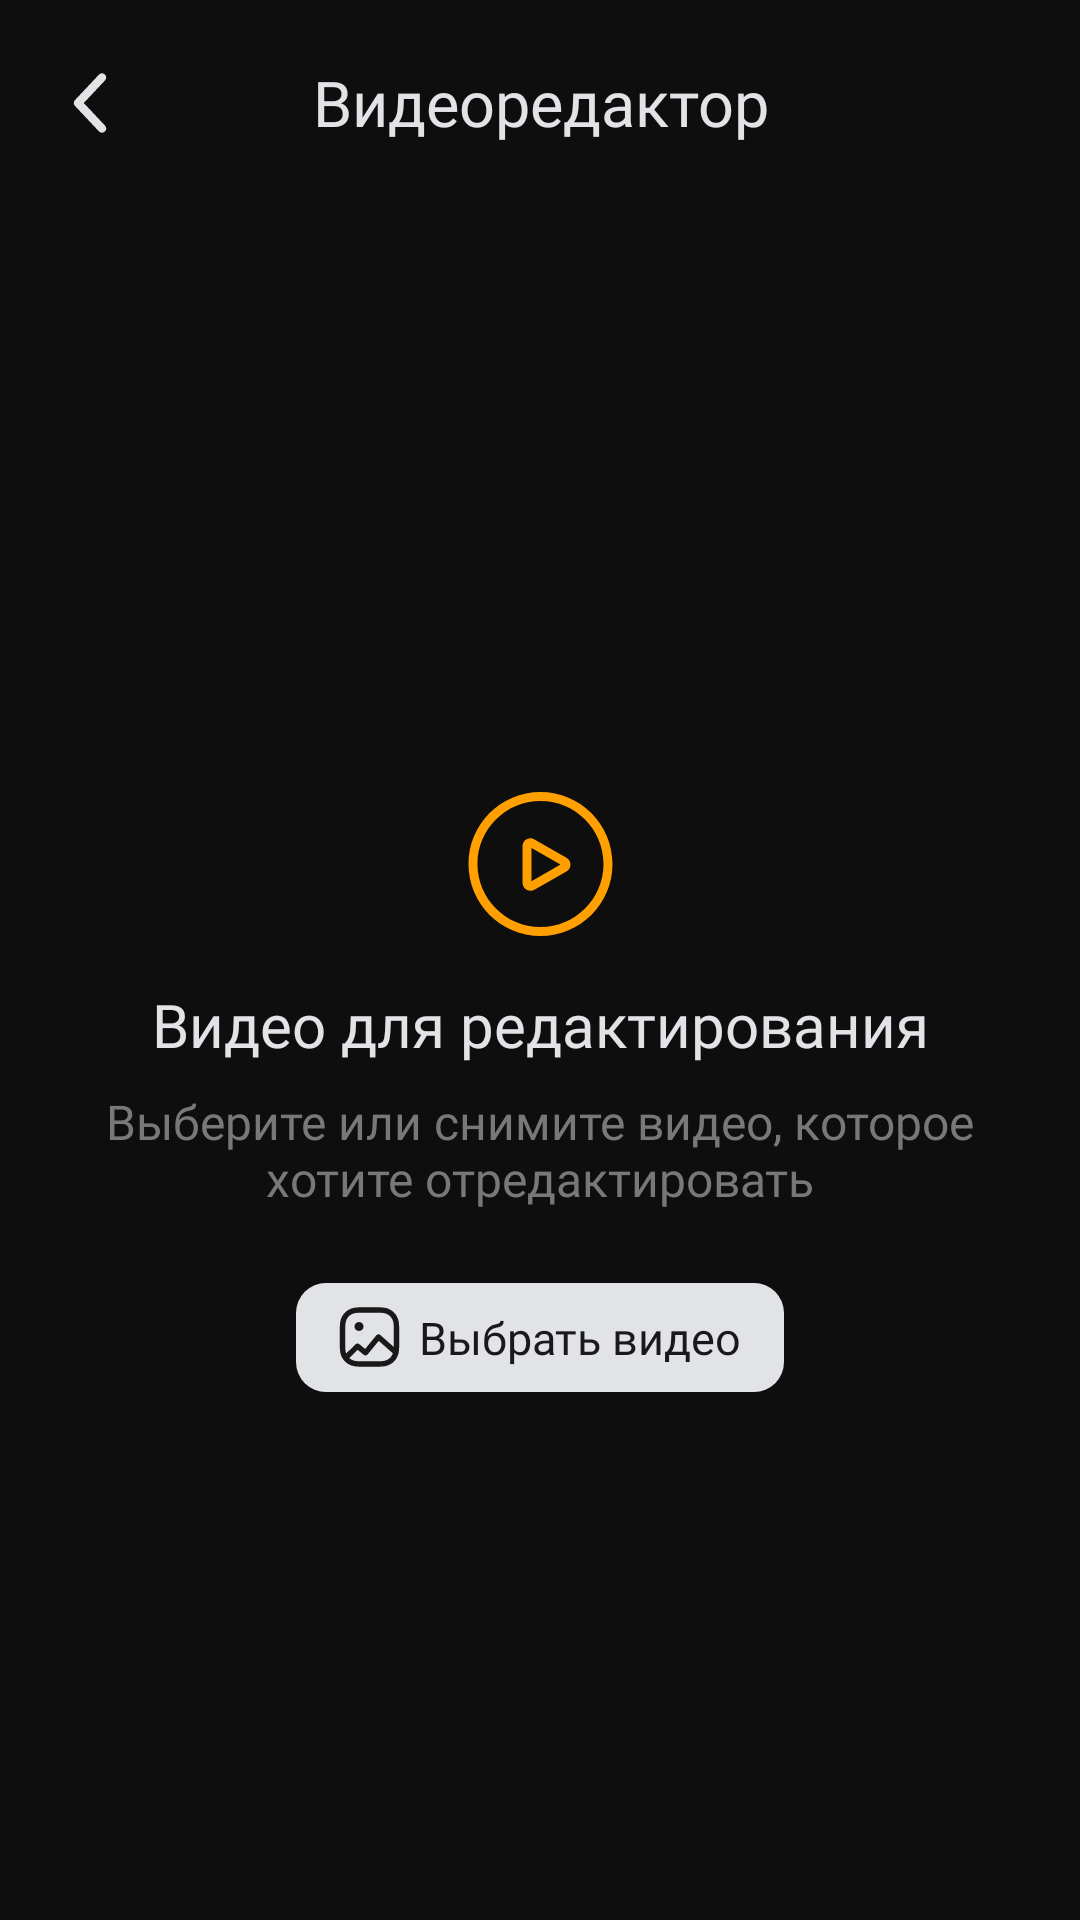

Android layout source for this screen:
<!-- AndroidManifest.xml: application theme Theme.VkApp -->
<!-- res/layout/fragment_video_loader.xml -->
<?xml version="1.0" encoding="utf-8"?>
<androidx.constraintlayout.widget.ConstraintLayout
    xmlns:android="http://schemas.android.com/apk/res/android"
    xmlns:app="http://schemas.android.com/apk/res-auto"
    android:layout_width="match_parent"
    android:layout_height="match_parent">

    <ImageView
        android:id="@+id/loadVideoIcon"
        android:layout_width="wrap_content"
        android:layout_height="wrap_content"
        android:src="@drawable/play_orange_ic"
        app:layout_constraintBottom_toTopOf="@id/loadVideoTitle"
        app:layout_constraintEnd_toEndOf="parent"
        app:layout_constraintStart_toStartOf="parent"
        app:layout_constraintTop_toTopOf="parent"
        app:layout_constraintVertical_bias="0.6"
        app:layout_constraintVertical_chainStyle="packed" />

    <TextView
        android:id="@+id/loadVideoTitle"
        android:layout_width="0px"
        android:layout_height="wrap_content"
        android:layout_marginHorizontal="30dp"
        android:layout_marginTop="16dp"
        android:fontFamily="@font/roboto_medium"
        android:gravity="center"
        android:text="@string/video_redactor_title"
        android:textColor="@color/main_text"
        android:textSize="20sp"
        app:layout_constraintBottom_toTopOf="@id/loadVideoSubtitle"
        app:layout_constraintEnd_toEndOf="parent"
        app:layout_constraintStart_toStartOf="parent"
        app:layout_constraintTop_toBottomOf="@id/loadVideoIcon" />

    <TextView
        android:id="@+id/loadVideoSubtitle"
        android:layout_width="0px"
        android:layout_height="wrap_content"
        android:layout_marginHorizontal="30dp"
        android:layout_marginTop="8dp"
        android:fontFamily="@font/roboto_regular"
        android:gravity="center"
        android:text="@string/video_redactor_subtitle"
        android:textColor="@color/secondary_text"
        android:textSize="16sp"
        app:layout_constraintBottom_toTopOf="@id/loadVideoButton"
        app:layout_constraintEnd_toEndOf="parent"
        app:layout_constraintStart_toStartOf="parent"
        app:layout_constraintTop_toBottomOf="@id/loadVideoTitle" />

    <TextView
        android:id="@+id/loadVideoButton"
        android:layout_width="wrap_content"
        android:layout_height="wrap_content"
        android:layout_marginTop="24dp"
        android:background="@drawable/white_button_bg"
        android:clickable="true"
        android:drawablePadding="6dp"
        android:fontFamily="@font/roboto_medium"
        android:gravity="center"
        android:paddingHorizontal="14dp"
        android:paddingVertical="8dp"
        android:text="@string/video_redactor_button"
        android:textColor="@color/dark_text"
        android:textSize="15sp"
        app:drawableStartCompat="@drawable/gallery_ic"
        app:layout_constraintBottom_toBottomOf="parent"
        app:layout_constraintEnd_toEndOf="parent"
        app:layout_constraintStart_toStartOf="parent"
        app:layout_constraintTop_toBottomOf="@id/loadVideoSubtitle" />

    <ImageView
        android:id="@+id/toolbarBack"
        android:layout_width="wrap_content"
        android:layout_height="wrap_content"
        android:layout_marginStart="18dp"
        android:background="@drawable/ripple_light_bg"
        android:padding="6dp"
        android:src="@drawable/back_ic"
        app:layout_constraintBottom_toBottomOf="@id/toolbarTitle"
        app:layout_constraintStart_toStartOf="parent"
        app:layout_constraintTop_toTopOf="@id/toolbarTitle" />

    <TextView
        android:id="@+id/toolbarTitle"
        android:layout_width="0px"
        android:layout_height="wrap_content"
        android:layout_marginTop="20dp"
        android:fontFamily="@font/roboto_medium"
        android:gravity="center"
        android:text="@string/video_redactor_toolbar_title"
        android:textColor="@color/main_text"
        android:textSize="21sp"
        app:layout_constraintEnd_toEndOf="parent"
        app:layout_constraintStart_toStartOf="parent"
        app:layout_constraintTop_toTopOf="parent" />

    <ProgressBar
        android:id="@+id/progressBar"
        android:layout_width="48dp"
        android:layout_height="48dp"
        android:progressTint="@color/white"
        android:visibility="gone"
        app:layout_constraintBottom_toBottomOf="parent"
        app:layout_constraintEnd_toEndOf="parent"
        app:layout_constraintStart_toStartOf="parent"
        app:layout_constraintTop_toTopOf="parent" />

    <androidx.constraintlayout.widget.Group
        android:id="@+id/contentGroup"
        android:layout_width="wrap_content"
        android:layout_height="wrap_content"
        app:constraint_referenced_ids="loadVideoButton, loadVideoIcon, loadVideoSubtitle, loadVideoTitle" />
</androidx.constraintlayout.widget.ConstraintLayout>
<!-- resources referenced by this layout -->
<resources>
  <color name="dark_text">#19191A</color>
  <color name="main_text">#E1E3E6</color>
  <color name="secondary_text">#76787A</color>
  <color name="white">#FFFFFFFF</color>
  <!-- drawable back_ic (drawable) -->
  <vector xmlns:android="http://schemas.android.com/apk/res/android"
      android:width="12dp"
      android:height="20dp"
      android:viewportWidth="12"
      android:viewportHeight="20">
    <path
        android:pathData="M10.9595,0.4805C11.5226,1.0105 11.5494,1.8965 11.0195,2.4595L3.9225,10L11.0195,17.5405C11.5494,18.1035 11.5226,18.9896 10.9595,19.5195C10.3965,20.0494 9.5105,20.0226 8.9805,19.4595L0.9805,10.9595C0.4732,10.4205 0.4732,9.5796 0.9805,9.0405L8.9805,0.5405C9.5105,-0.0225 10.3965,-0.0494 10.9595,0.4805Z"
        android:fillColor="#E1E3E6"
        android:fillType="evenOdd"/>
  </vector>
  <!-- drawable ripple_light_bg (drawable) -->
  <?xml version="1.0" encoding="utf-8"?>
  <ripple xmlns:android="http://schemas.android.com/apk/res/android"
      android:color="@color/ripple_light">
  
      <item android:id="@android:id/mask">
          <shape android:shape="oval">
              <solid android:color="@color/ripple_light" />
          </shape>
      </item>
  
      <item>
          <shape android:shape="oval">
              <solid android:color="@color/transparent" />
          </shape>
      </item>
  </ripple>
  <!-- drawable white_button_bg (drawable) -->
  <?xml version="1.0" encoding="utf-8"?>
  <ripple xmlns:android="http://schemas.android.com/apk/res/android"
      android:color="@color/ripple">
  
      <item android:id="@android:id/mask">
          <shape android:shape="rectangle">
              <solid android:color="@color/main_text" />
          </shape>
      </item>
  
      <item>
          <shape android:shape="rectangle">
              <corners android:radius="10dp" />
              <solid android:color="@color/main_text" />
          </shape>
      </item>
  </ripple>
  <string name="video_redactor_button">Выбрать видео</string>
  <string name="video_redactor_subtitle">Выберите или снимите видео, которое хотите отредактировать</string>
  <string name="video_redactor_title">Видео для редактирования</string>
  <string name="video_redactor_toolbar_title">Видеоредактор</string>
  <style name="Theme.VkApp" parent="Theme.MaterialComponents.Light.NoActionBar">
          <item name="android:windowBackground">@color/vk_black</item>
          <item name="colorPrimary">@color/white</item>
          <item name="colorPrimaryVariant">@color/white</item>
          <item name="colorOnPrimary">@color/white</item>
          <item name="colorSecondary">@color/white</item>
          <item name="colorSecondaryVariant">@color/white</item>
          <item name="colorOnSecondary">@color/black</item>
          <item name="android:statusBarColor">@color/transparent</item>
          <item name="android:navigationBarColor">@color/transparent</item>
          <item name="android:windowTranslucentNavigation">true</item>
          <item name="android:windowLightStatusBar">false</item>
          <item name="android:windowLightNavigationBar">false</item>
      </style>
  <color name="ripple_light">@color/white_40</color>
  <color name="transparent">#00000000</color>
  <color name="ripple">@color/black_20</color>
  <color name="vk_black">#0E0E0E</color>
  <color name="black">#FF000000</color>
  <color name="white_40">#66FFFFFF</color>
  <color name="black_20">#33000000</color>
</resources>
